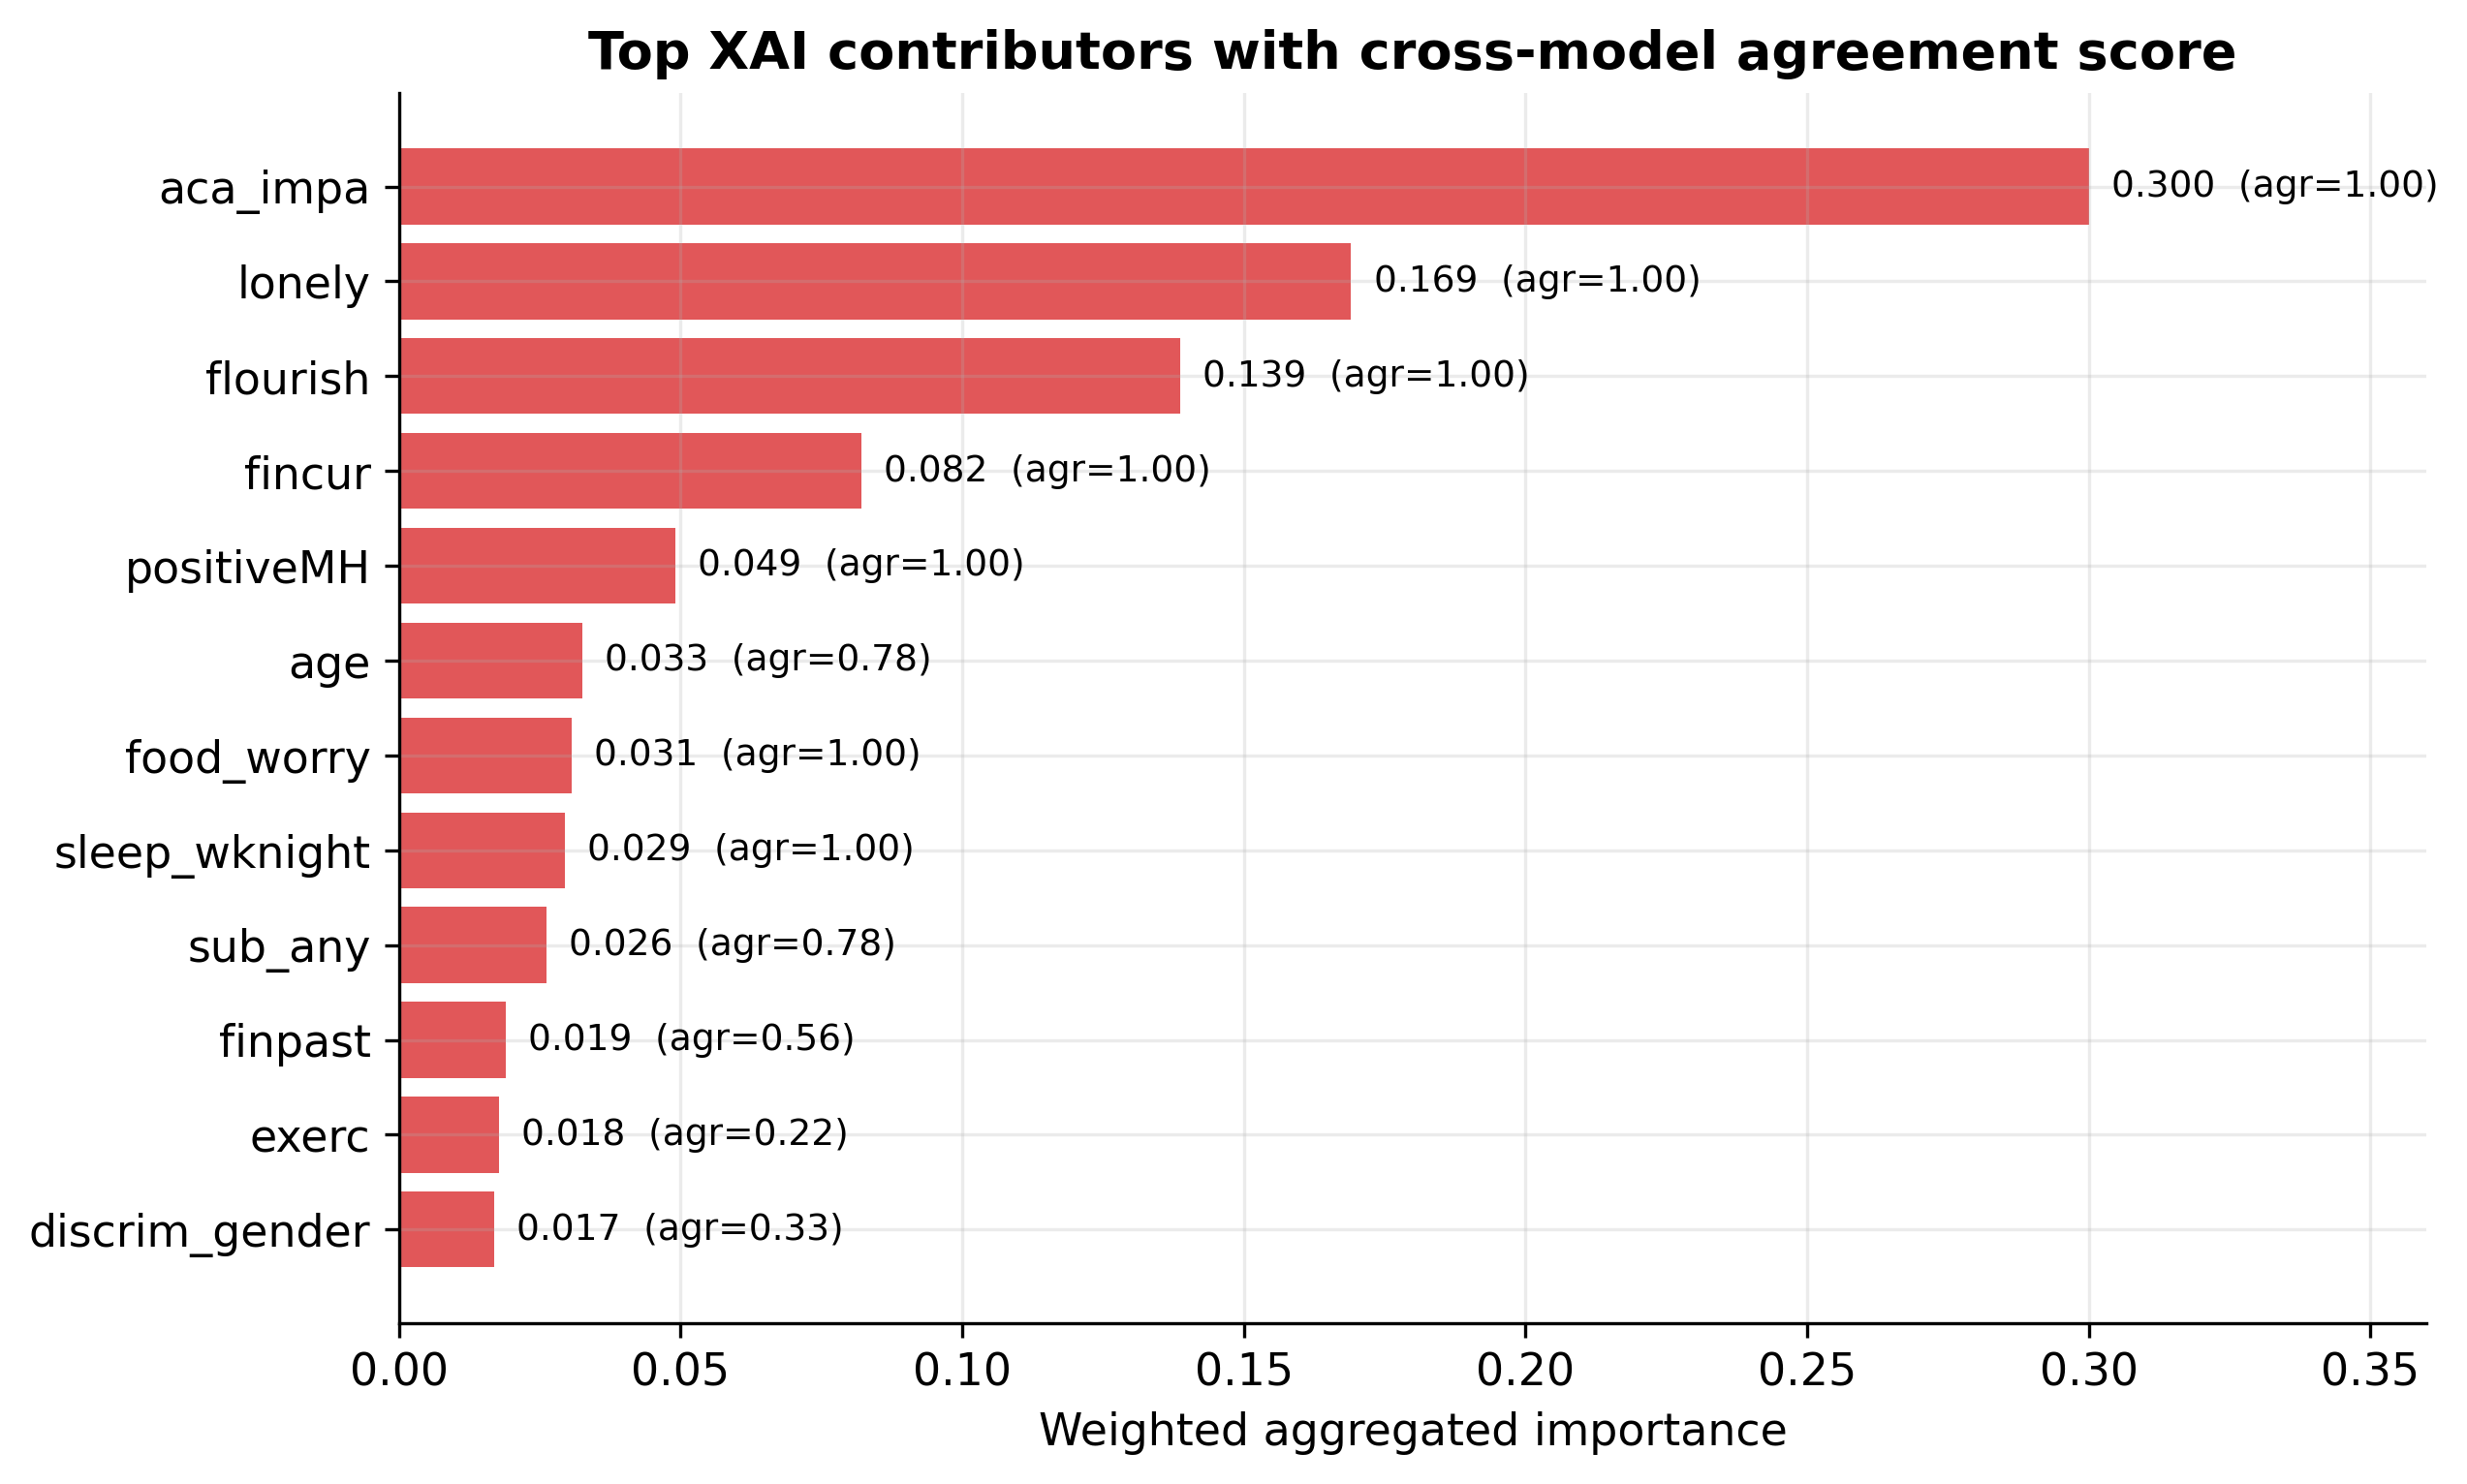

The table this chart was drawn from, first rows:
Feature, Aggregated importance, Cross-model agreement, Agreement level, Tree ML top-10 frac, DL top-10 frac
aca_impa, 0.3, 1.0, high, 1.0, 1.0
lonely, 0.1691, 1.0, high, 1.0, 1.0
flourish, 0.1387, 1.0, high, 1.0, 1.0
fincur, 0.082, 1.0, high, 1.0, 1.0
positiveMH, 0.049, 1.0, high, 1.0, 1.0
age, 0.0326, 0.7778, high, 0.8, 0.6667
food_worry, 0.0306, 1.0, high, 1.0, 1.0
sleep_wknight, 0.0295, 1.0, high, 1.0, 1.0
sub_any, 0.0261, 0.7778, high, 1.0, 0.3333
finpast, 0.019, 0.5556, medium, 1.0, 0.0
exerc, 0.0177, 0.2222, low, 0.0, 0.3333
discrim_gender, 0.0169, 0.3333, low, 0.2, 0.6667
